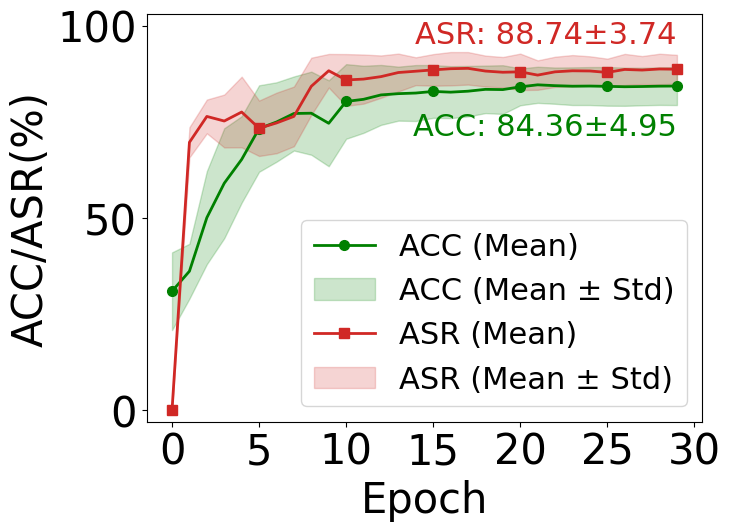

Here is the Python script that generated this plot:
# ========== 把 JSON 数据粘贴到下面这个 DATA 里（留空则自动从日志读取）==========



DATA = {
    "epochs": [0, 1, 2, 3, 4, 5, 6, 7, 8, 9, 10, 11, 12, 13, 14, 15, 16, 17, 18, 19, 20, 21, 22, 23, 24, 25, 26, 27, 28, 29],
    "acc_mean": [30.96, 36.17, 50.11, 59.07, 65.26, 73.3, 75.0, 77.22, 77.29, 74.67, 80.35, 80.91, 82.05, 82.38, 82.54, 82.96, 82.77, 83.02, 83.5, 83.44, 84.15, 84.68, 84.46, 84.32, 84.36, 84.28, 84.18, 84.24, 84.33, 84.36],
    "acc_std": [10.11, 7.14, 12.11, 14.31, 11.25, 11.25, 10.34, 9.64, 10.82, 11.18, 9.71, 8.73, 7.8, 7.03, 7.28, 6.87, 6.76, 6.57, 6.18, 6.34, 4.8, 4.7, 4.72, 4.9, 4.94, 5.04, 4.97, 4.89, 4.88, 4.95],
    "asr_mean": [0.02, 69.72, 76.45, 75.26, 77.6, 73.37, 74.75, 76.46, 84.3, 88.34, 85.94, 86.17, 86.81, 87.88, 88.22, 88.56, 88.87, 88.97, 88.26, 87.95, 88.06, 87.21, 88.06, 88.33, 88.28, 87.9, 88.68, 88.52, 88.8, 88.74],
    "asr_std": [0.03, 3.92, 4.39, 6.88, 9.2, 7.21, 7.88, 7.76, 7.44, 4.37, 6.74, 6.39, 5.51, 4.92, 3.62, 4.11, 4.34, 4.23, 4.02, 3.97, 4.74, 3.83, 3.93, 4.09, 3.82, 3.59, 4.05, 3.64, 3.97, 3.74]
}


# DATA = {
#     "epochs": [],
#     "acc_mean": [],
#     "acc_std": [],
#     "asr_mean": [],
#     "asr_std": []
# }


# ======================================================================

import re
import json
from collections import defaultdict
import numpy as np
import matplotlib.pyplot as plt

log_file = "E:\博士研究生\第三篇模型异构蒸馏\第1次-IJCAI-被拒\实验数据\SpeechCommands_2026-05-28_21_23\SpeechCommands_2026-05-28_21_23.txt"

# 如果 DATA 有内容，直接用；否则从日志解析
# 如果 DATA 有内容，直接用；否则从日志解析
if len(DATA["epochs"]) > 0:
    print("使用粘贴的数据画图...")
    epochs = DATA["epochs"]
    acc_mean = np.array(DATA["acc_mean"])
    acc_std = np.array(DATA["acc_std"])
    asr_mean = np.array(DATA["asr_mean"])
    asr_std = np.array(DATA["asr_std"])
    num_epochs = len(epochs)
else:
    print("从日志解析数据...")
    in_test_block = False
    test_pattern = re.compile(
        r"Client\s+(\d+)\s+\|\s+Epoch\s+(\d+)\|\s+Acc:\s+([\d.]+),\s+ASR:\s+([\d.]+)"
    )

    acc_dict = defaultdict(list)
    asr_dict = defaultdict(list)

    with open(log_file, "r", encoding="utf-8") as f:
        for line in f:
            line = line.strip()
            if "客户端测试" in line:
                in_test_block = True
                continue
            if line.startswith("----") and "Epoch" in line:
                in_test_block = False
                continue
            if not in_test_block:
                continue

            match = test_pattern.search(line)
            if match:
                client_id = int(match.group(1))
                epoch = int(match.group(2))
                acc = float(match.group(3))
                asr = float(match.group(4))

                acc_dict[client_id].append(acc)
                asr_dict[client_id].append(asr)

    num_epochs = len(next(iter(acc_dict.values())))
    epochs = list(range(0, num_epochs))

    acc_matrix = np.array([acc_dict[c] for c in sorted(acc_dict.keys())])
    asr_matrix = np.array([asr_dict[c] for c in sorted(asr_dict.keys())])

    acc_mean = acc_matrix.mean(axis=0)
    acc_std = acc_matrix.std(axis=0)
    asr_mean = asr_matrix.mean(axis=0)
    asr_std = asr_matrix.std(axis=0)

    # 打印数据，方便复制粘贴到上面的 DATA
    plot_data = {
        "epochs": epochs,
        "acc_mean": [round(v, 2) for v in acc_mean.tolist()],
        "acc_std": [round(v, 2) for v in acc_std.tolist()],
        "asr_mean": [round(v, 2) for v in asr_mean.tolist()],
        "asr_std": [round(v, 2) for v in asr_std.tolist()]
    }
    print("\n====== 复制下面内容到文件顶部 DATA 变量中 ======")
    lines = ",\n".join(f'    "{k}": {json.dumps(v, ensure_ascii=False)}' for k, v in plot_data.items())
    print("{\n" + lines + "\n}")
    print("================================================\n")

# ==================== 画图 ====================
plt.rcParams.update({
    "font.family": "Times New Roman",
    "font.size": 30,
    "axes.titlesize": 30,
    "axes.labelsize": 30,
    "xtick.labelsize": 30,
    "ytick.labelsize": 30,
    "legend.fontsize": 22
})

plt.figure(figsize=(8, 6))

mark_positions = [0, 5, 10, 15, 20, 25, 29]

# ACC
plt.plot(
    epochs,
    acc_mean,
    linewidth=2,
    color="green",
    label="ACC (Mean)",
    marker="o",
    markevery=mark_positions,
    markersize=7
)
plt.fill_between(
    epochs,
    acc_mean - acc_std,
    acc_mean + acc_std,
    color="green",
    alpha=0.2,
    label="ACC (Mean ± Std)"
)

# ASR
plt.plot(
    epochs,
    asr_mean,
    linestyle="-",
    linewidth=2,
    color="#d02825",
    label="ASR (Mean)",
    marker="s",
    markevery=mark_positions,
    markersize=7
)
plt.fill_between(
    epochs,
    asr_mean - asr_std,
    asr_mean + asr_std,
    color="#d02825",
    alpha=0.2,
    label="ASR (Mean ± Std)"
)

last = num_epochs - 1
plt.annotate(
    f"ACC: {acc_mean[last]:.2f}±{acc_std[last]:.2f}",
    xy=(epochs[last], acc_mean[last]),
    xytext=(-00, -40), textcoords="offset points",
    fontsize=22, color="green", va="bottom", ha="right"
)
plt.annotate(
    f"ASR: {asr_mean[last]:.2f}±{asr_std[last]:.2f}",
    xy=(epochs[last], asr_mean[last]),
    xytext=(-00, 35), textcoords="offset points",
    fontsize=22, color="#d02825", va="top", ha="right"
)

plt.xticks(
    ticks=range(0, num_epochs + 1, 5),
    labels=range(0, num_epochs + 1, 5)
)

plt.xlabel("Epoch")
plt.ylabel("ACC/ASR(%)")

plt.legend(loc="lower right")
plt.ylim(-3, 103)
plt.tight_layout()
plt.savefig("ACC_ASR_plot_SpeechCommands.pdf", format="pdf", bbox_inches='tight', dpi=600)
plt.show()
